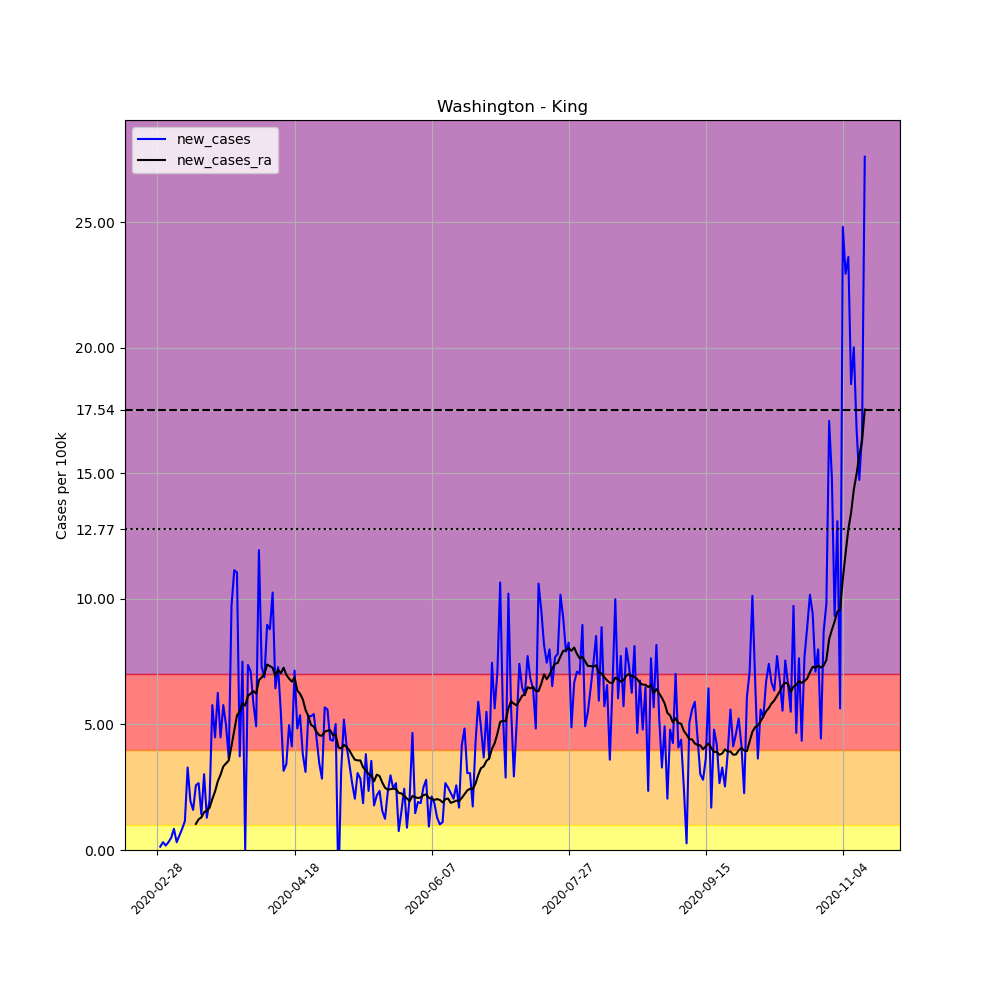

The data file committed next to this chart (first rows):
, date, county, state, fips, cases, deaths, COUNTY, STNAME, CTYNAME, POPESTIMATE2019, per_100k, new_cases, new_cases_ra
5793, 2020-02-28, King, Washington, 53033, 1, 0, 33, Washington, King, 2252782, 0.04439, , 
5794, 2020-02-29, King, Washington, 53033, 4, 1, 33, Washington, King, 2252782, 0.1776, 0.1332, 
5795, 2020-03-01, King, Washington, 53033, 11, 3, 33, Washington, King, 2252782, 0.4883, 0.3107, 
5796, 2020-03-02, King, Washington, 53033, 15, 6, 33, Washington, King, 2252782, 0.6658, 0.1776, 
5797, 2020-03-03, King, Washington, 53033, 22, 10, 33, Washington, King, 2252782, 0.9766, 0.3107, 
5798, 2020-03-04, King, Washington, 53033, 33, 11, 33, Washington, King, 2252782, 1.465, 0.4883, 
5799, 2020-03-05, King, Washington, 53033, 52, 11, 33, Washington, King, 2252782, 2.308, 0.8434, 
5800, 2020-03-06, King, Washington, 53033, 59, 12, 33, Washington, King, 2252782, 2.619, 0.3107, 
5801, 2020-03-07, King, Washington, 53033, 72, 16, 33, Washington, King, 2252782, 3.196, 0.5771, 
5802, 2020-03-08, King, Washington, 53033, 91, 18, 33, Washington, King, 2252782, 4.039, 0.8434, 
5803, 2020-03-09, King, Washington, 53033, 117, 21, 33, Washington, King, 2252782, 5.194, 1.154, 
5804, 2020-03-10, King, Washington, 53033, 191, 23, 33, Washington, King, 2252782, 8.478, 3.285, 
5805, 2020-03-11, King, Washington, 53033, 235, 27, 33, Washington, King, 2252782, 10.43, 1.953, 
5806, 2020-03-12, King, Washington, 53033, 271, 28, 33, Washington, King, 2252782, 12.03, 1.598, 
5807, 2020-03-13, King, Washington, 53033, 329, 33, 33, Washington, King, 2252782, 14.6, 2.575, 1.04
5808, 2020-03-14, King, Washington, 53033, 389, 36, 33, Washington, King, 2252782, 17.27, 2.663, 1.221
5809, 2020-03-15, King, Washington, 53033, 421, 38, 33, Washington, King, 2252782, 18.69, 1.42, 1.3
5810, 2020-03-16, King, Washington, 53033, 489, 44, 33, Washington, King, 2252782, 21.71, 3.018, 1.503
5811, 2020-03-17, King, Washington, 53033, 518, 47, 33, Washington, King, 2252782, 22.99, 1.287, 1.573
5812, 2020-03-18, King, Washington, 53033, 563, 57, 33, Washington, King, 2252782, 24.99, 1.998, 1.68
5813, 2020-03-19, King, Washington, 53033, 693, 61, 33, Washington, King, 2252782, 30.76, 5.771, 2.032
5814, 2020-03-20, King, Washington, 53033, 794, 68, 33, Washington, King, 2252782, 35.25, 4.483, 2.33
5815, 2020-03-21, King, Washington, 53033, 935, 76, 33, Washington, King, 2252782, 41.5, 6.259, 2.736
5816, 2020-03-22, King, Washington, 53033, 1036, 77, 33, Washington, King, 2252782, 45.99, 4.483, 2.996
5817, 2020-03-23, King, Washington, 53033, 1166, 88, 33, Washington, King, 2252782, 51.76, 5.771, 3.326
5818, 2020-03-24, King, Washington, 53033, 1278, 95, 33, Washington, King, 2252782, 56.73, 4.972, 3.447
5819, 2020-03-25, King, Washington, 53033, 1360, 101, 33, Washington, King, 2252782, 60.37, 3.64, 3.567
5820, 2020-03-26, King, Washington, 53033, 1579, 111, 33, Washington, King, 2252782, 70.09, 9.721, 4.147
5821, 2020-03-27, King, Washington, 53033, 1830, 127, 33, Washington, King, 2252782, 81.23, 11.14, 4.759
5822, 2020-03-28, King, Washington, 53033, 2079, 138, 33, Washington, King, 2252782, 92.29, 11.05, 5.358
5823, 2020-03-29, King, Washington, 53033, 2163, 146, 33, Washington, King, 2252782, 96.01, 3.729, 5.523
5824, 2020-03-30, King, Washington, 53033, 2332, 152, 33, Washington, King, 2252782, 103.5, 7.502, 5.844
5825, 2020-03-31, King, Washington, 53033, 2332, 152, 33, Washington, King, 2252782, 103.5, 0.0, 5.752
5826, 2020-04-01, King, Washington, 53033, 2498, 166, 33, Washington, King, 2252782, 110.9, 7.369, 6.135
5827, 2020-04-02, King, Washington, 53033, 2658, 177, 33, Washington, King, 2252782, 118, 7.102, 6.23
5828, 2020-04-03, King, Washington, 53033, 2789, 188, 33, Washington, King, 2252782, 123.8, 5.815, 6.326
5829, 2020-04-04, King, Washington, 53033, 2900, 204, 33, Washington, King, 2252782, 128.7, 4.927, 6.23
5830, 2020-04-05, King, Washington, 53033, 3169, 210, 33, Washington, King, 2252782, 140.7, 11.94, 6.763
5831, 2020-04-06, King, Washington, 53033, 3333, 224, 33, Washington, King, 2252782, 148, 7.28, 6.871
5832, 2020-04-07, King, Washington, 53033, 3488, 232, 33, Washington, King, 2252782, 154.8, 6.88, 7.007
5833, 2020-04-08, King, Washington, 53033, 3690, 246, 33, Washington, King, 2252782, 163.8, 8.967, 7.388
5834, 2020-04-09, King, Washington, 53033, 3888, 260, 33, Washington, King, 2252782, 172.6, 8.789, 7.321
5835, 2020-04-10, King, Washington, 53033, 4119, 279, 33, Washington, King, 2252782, 182.8, 10.25, 7.258
5836, 2020-04-11, King, Washington, 53033, 4264, 286, 33, Washington, King, 2252782, 189.3, 6.436, 6.928
5837, 2020-04-12, King, Washington, 53033, 4428, 294, 33, Washington, King, 2252782, 196.6, 7.28, 7.182
5838, 2020-04-13, King, Washington, 53033, 4551, 298, 33, Washington, King, 2252782, 202, 5.46, 7.036
5839, 2020-04-14, King, Washington, 53033, 4622, 305, 33, Washington, King, 2252782, 205.2, 3.152, 7.261
5840, 2020-04-15, King, Washington, 53033, 4699, 314, 33, Washington, King, 2252782, 208.6, 3.418, 6.979
5841, 2020-04-16, King, Washington, 53033, 4811, 322, 33, Washington, King, 2252782, 213.6, 4.972, 6.826
5842, 2020-04-17, King, Washington, 53033, 4904, 333, 33, Washington, King, 2252782, 217.7, 4.128, 6.706
5843, 2020-04-18, King, Washington, 53033, 5065, 342, 33, Washington, King, 2252782, 224.8, 7.147, 6.865
5844, 2020-04-19, King, Washington, 53033, 5174, 348, 33, Washington, King, 2252782, 229.7, 4.838, 6.357
5845, 2020-04-20, King, Washington, 53033, 5295, 362, 33, Washington, King, 2252782, 235, 5.371, 6.221
5846, 2020-04-21, King, Washington, 53033, 5381, 374, 33, Washington, King, 2252782, 238.9, 3.818, 6.002
5847, 2020-04-22, King, Washington, 53033, 5451, 381, 33, Washington, King, 2252782, 242, 3.107, 5.584
5848, 2020-04-23, King, Washington, 53033, 5571, 386, 33, Washington, King, 2252782, 247.3, 5.327, 5.336
5849, 2020-04-24, King, Washington, 53033, 5691, 393, 33, Washington, King, 2252782, 252.6, 5.327, 4.984
5850, 2020-04-25, King, Washington, 53033, 5813, 401, 33, Washington, King, 2252782, 258, 5.416, 4.911
5851, 2020-04-26, King, Washington, 53033, 5914, 410, 33, Washington, King, 2252782, 262.5, 4.483, 4.712
5852, 2020-04-27, King, Washington, 53033, 5992, 418, 33, Washington, King, 2252782, 266, 3.462, 4.569
... 199 more rows
